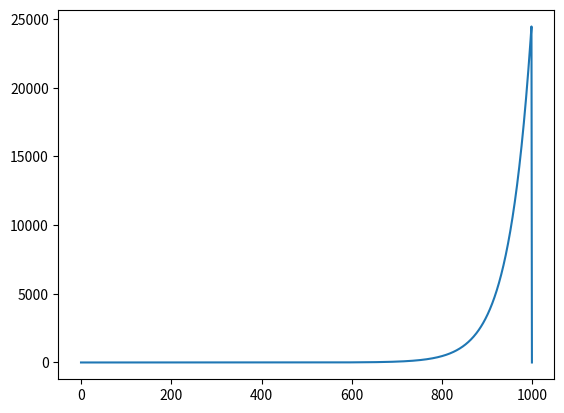

Write the Python code that produced this figure.
# imports
import numpy as np
import matplotlib.pyplot as plt

# constants
k = 40
sig = 0.05
x_0 = 0.25

# specify parameters from cmd line
try:
    print("Specify dx:")
    dx = float( input() )
    print("Specify dt:")
    dt = float( input() )
    print("Specify time:")
    time = int( input() )
except:
    print("Invalid input. Used defaults: dx = 0.001, dt = 0.01, time = 3")
    dx = 0.001
    dt = 0.01
    time = 3

# calculate spatial and temporal resolution

xres = int( 1/dx )
tres = int( time/dt )

# create wave function at t = 0. boundary conditions!
psi_0 = []
for i in range(xres):
    if i == 0 or i == xres -1:
        psi_0.append(0)
        continue
    x = i / xres
    f = k * x
    ff = complex(0,f)
    psi_0.append( np.exp(ff) * np.exp( -(x-x_0)**2 / (2*sig**2) ) ) 

# plot probability
prob = []
for i in range(xres):
    prob.append( np.abs( psi_0[i] )**2 )
#plt.plot(prob)
#plt.show()

# initialise psi
psi = []
for i in range(xres):
    psi.append(psi_0[i])

# initialise omega0
omega_0 = []

for i in range(xres):
    if i == 0 :
        omega_0.append(  -psi[i+1] + (2j * dx**2/dt + 2) * psi[i] ) 
        continue
    if i == xres - 1:
        omega_0.append( (2j * dx**2/dt + 2) * psi[i] - psi[i-1] ) 
        continue
    omega_0.append( -psi[i+1] + (2j * dx**2/dt + 2) * psi[i] - psi[i-1] )  

a = []
for i in range(xres):
    if i == 0:
        a.append( 2 - 2j*dx**2/dt )
        continue
    a.append( 2 - 2j*dx**2/dt - 1/a[i-1] )

omega = []
for i in range(xres):
    omega.append(omega_0[i])

for t in range(tres):
    # b
    b = []
    for i in range(xres):
        if i == 0:
            b.append( omega[i] )
            continue
        b.append( omega[i] + b[i-1]/a[i-1] )
    #advance psi
    for i in range(xres):
        if i == xres -1:
            psi[i] = 0
            continue
        psi[i+1] = a[i] * psi[i] + b[i]
    # omega
    for i in range(xres):
        if i == 0:
            omega[i] = -psi[i+1] + (2j * dx**2/dt + 2) * psi[i]
            continue
        if i == xres -1:
            omega[i] = (2j * dx**2/dt + 2) * psi[i] - psi[i-1]
            continue
        omega[i] = -psi[i+1] + (2j * dx**2/dt + 2) * psi[i] - psi[i-1]
    if t == 0:
        prob = []
        for i in range(xres):
            prob.append( np.abs( psi[i] )**2 )
        plt.plot(prob)
        plt.show()
        print(a[0])
        print(a[500])
        print(b[0])

# plot probability
prob = []
for i in range(xres):
    prob.append( np.abs( psi[i] )**2 )
#plt.plot(prob)
#plt.show()
